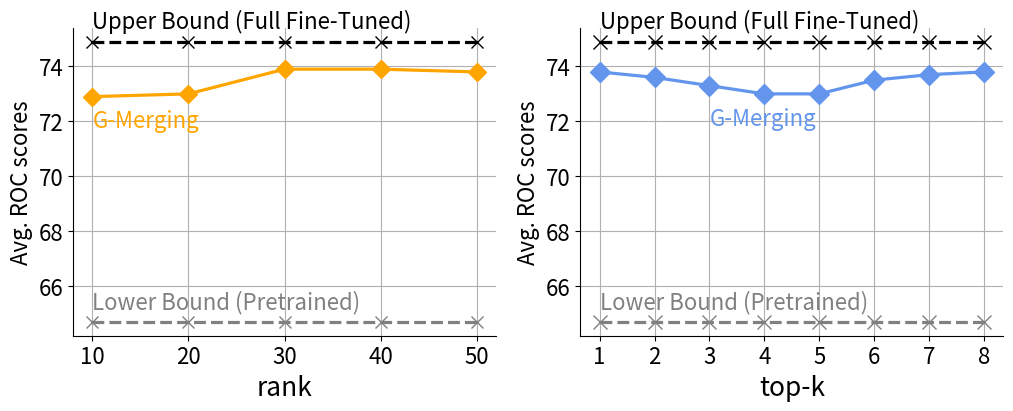

The script that saved this image:
import matplotlib.pyplot as plt
import matplotlib.ticker as ticker
import seaborn as sns
import numpy as np
import re
# import sys
'''
# 设置绘图风格
# sns.set(style="whitegrid")
plt.rcParams.update({'font.size': 16})

list_datasets = ['Tox21', 'Toxcast', 'SIDER', 'ClinTox', 'BBBP', 'BACE', 'HIV', 'MUV']

# topk对应的横坐标
# hyper_lambda = np.arange(0.05, 0.275, 0.025)
hyper_alpha = np.arange(0,8,1)
xticklabels = ['1.e-06', '1.e-05', '1.e-04', '1.e-03', '1.e-02', '1.e-01', '1.e+00', '1.e+01']
# print(hyper_alpha)
# sys.exit()


list_file_name = [
    # 'AGMM.txt',
    # 'AGMM_1e+00_0.05.txt',
    # 'AGMM_1e+00_0.075.txt',
    # 'AGMM_1e+00_0.1.txt',
    # 'AGMM_1e+00_0.125.txt',
    # 'AGMM_1e+00_0.15.txt',
    # 'AGMM_1e+00_0.175.txt',
    # 'AGMM_1e+00_0.2.txt',
    # 'AGMM_1e+00_0.225.txt',
    # 'AGMM_1e+00_0.25.txt',

    'AGMM_1e-06_1.txt',
    'AGMM_1e-05_1.txt',
    'AGMM_1e-04_1.txt',
    'AGMM_1e-03_1.txt',
    'AGMM_1e-02_1.txt',
    'AGMM_1e-01_1.txt',
    'AGMM_1e+00_1.txt',
    'AGMM_1e+01_1.txt',

]

all_scores = []
for file_name in list_file_name:
    scores = []
    with open(f'./shell1/gcn_supervised_contextpred/{file_name}', 'r') as file:
        for line in file:
            match = re.search(r'Test ROC AUC score: ([\d\.]+)', line)
            if match:
                scores.append(float(match.group(1)))
    all_scores.append(scores)

score_np = np.array(all_scores)
# print(score_np)
# score_np = score_np.T



# 绘图
plt.figure(figsize=(8, 10))
for i, dataset in enumerate(list_datasets):
    plt.plot(hyper_alpha, score_np[:, i], marker='h', label=dataset, markersize=10)

ax = plt.gca()
ax.yaxis.set_major_locator(ticker.MultipleLocator(3))
# ax.spines['top'].set_visible(False)
# ax.spines['right'].set_visible(False)

plt.xlabel('Hyper Parameters', fontsize=16)
plt.ylabel('ROC Score',fontsize=16)
# plt.title('Performance across Different Top-k in MoE')
plt.xticks(hyper_alpha, xticklabels)

plt.grid(True)
plt.legend(loc='upper left', fontsize=16, bbox_to_anchor=(0.02, 0.49), ncol=2)

plt.tight_layout()
plt.savefig(f"hyper_zhexian_alpha_gcncontext.pdf", dpi=300, bbox_inches='tight', pad_inches=0)
'''

'''
new_list_datasets = ['Tox21', 'Toxcast', 'SIDER', 'ClinTox', 'BBBP', 'BACE', 'HIV', 'MUV', 'Average']
# Data for the average values and the corresponding methods' times
rank = ['10', '20', '30', '40', '50']
# rank = ['1', '2', '3', '4', '5', '6', '7', '8']
data = [72.9, 73.0, 73.9, 73.9, 73.8]
upper = [74.9,74.9,74.9,74.9,74.9]
lower = [64.7,64.7,64.7,64.7,64.7]


# data_by_column = {
#     "col_1": [78.0, 68.9, 77.2, 77.6, 77.5, 77.8, 77.9, 77.9, 77.9, 77.9],
#     "col_2": [64.8, 63.3, 65.7, 65.9, 65.8, 65.4, 65.5, 65.8, 65.9, 65.9],
#     "col_3": [62.5, 58.1, 64.6, 64.7, 62.7, 61.9, 61.1, 61.9, 62.9, 63.9],
#     "col_4": [74.0, 61.9, 73.3, 74.6, 74.2, 73.9, 75.4, 75.2, 75.2, 75.3],
#     "col_5": [69.6, 55.3, 67.0, 66.7, 66.8, 67.0, 66.8, 66.9, 66.9, 66.9],
#     "col_6": [86.8, 78.5, 87.0, 85.4, 85.7, 84.8, 84.0, 86.1, 86.2, 86.2],
#     "col_7": [79.6, 59.1, 74.1, 73.7, 73.3, 72.7, 72.9, 73.3, 73.9, 73.9],
#     "col_8": [83.9, 72.3, 81.1, 80.5, 80.6, 80.5, 80.6, 80.7, 80.7, 80.7],
#     "col_9": [74.9, 64.7, 73.8, 73.6, 73.3, 73.0, 73.0, 73.5, 73.7, 73.8]
# }

# dataset_id = 6  
# data = data_by_column[f'col_{dataset_id}'][2:]
# upper = [data_by_column[f'col_{dataset_id}'][0]] * 8
# lower = [data_by_column[f'col_{dataset_id}'][1]] * 8


# Plotting the average values as a line plot
plt.figure(figsize=(4.4, 3.2))
plt.plot(rank, data, marker='D', color='orange', linestyle='-', linewidth=2.3, markersize=9, )
plt.plot(rank, upper, marker='x', color='black', linestyle='--', linewidth=2.3, markersize=9, )
plt.plot(rank, lower, marker='x', color='grey', linestyle='--', linewidth=2.3, markersize=9, )
plt.text(rank[0], upper[0]+0.3, "Upper Bound (Full Fine-Tuned)", fontsize=12, color='black', verticalalignment='bottom', horizontalalignment='left')
plt.text(rank[0], lower[0]+0.3, "Lower Bound (Pretrained)", fontsize=12, color='grey', verticalalignment='bottom', horizontalalignment='left')
plt.text(rank[0], data[0]-0.3, "G-Merging", fontsize=12, color='orange', verticalalignment='top', horizontalalignment='left')

ax = plt.gca()
ax.spines['top'].set_visible(False)
ax.spines['right'].set_visible(False)
# ax.spines['left'].set_visible(False)
# ax.spines['bottom'].set_visible(False)


# Adding labels and title
plt.xlabel('rank', fontsize=12)
plt.ylabel('Avg. ROC scores', fontsize=12)
# plt.title(new_list_datasets[dataset_id-1], fontsize=14,pad=20)
# plt.xticks(rotation=45)
plt.grid(True)

# upper_bound = 74.9
# lower_bound = 64.7
# plt.axhline(y=upper_bound, color='r', linestyle='--', label=f'Upper Bound (Full Fine-Tuned) = {upper_bound}')
# plt.axhline(y=lower_bound, color='g', linestyle='--', label=f'Lower Bound (Pretrained) = {lower_bound}')
# # Displaying the plot
plt.tight_layout()
plt.savefig("r_zhexian_rank.pdf", dpi=300, bbox_inches='tight', pad_inches=0)
'''




'''
new_list_datasets = ['Tox21', 'Toxcast', 'SIDER', 'ClinTox', 'BBBP', 'BACE', 'HIV', 'MUV', 'Average']
# Data for the average values and the corresponding methods' times
# rank = ['10', '20', '30', '40', '50']
rank = ['1', '2', '3', '4', '5', '6', '7', '8']
# average_values = [72.9, 73.0, 73.9, 73.9, 73.8]
# upper = [74.9,74.9,74.9,74.9,74.9]
# lower = [64.7,64.7,64.7,64.7,64.7]


data_by_column = {
    "col_1": [78.0, 68.9, 77.2, 77.6, 77.5, 77.8, 77.9, 77.9, 77.9, 77.9],
    "col_2": [64.8, 63.3, 65.7, 65.9, 65.8, 65.4, 65.5, 65.8, 65.9, 65.9],
    "col_3": [62.5, 58.1, 64.6, 64.7, 62.7, 61.9, 61.1, 61.9, 62.9, 63.9],
    "col_4": [74.0, 61.9, 73.3, 74.6, 74.2, 73.9, 75.4, 75.2, 75.2, 75.3],
    "col_5": [69.6, 55.3, 67.0, 66.7, 66.8, 67.0, 66.8, 66.9, 66.9, 66.9],
    "col_6": [86.8, 78.5, 87.0, 85.4, 85.7, 84.8, 84.0, 86.1, 86.2, 86.2],
    "col_7": [79.6, 59.1, 74.1, 73.7, 73.3, 72.7, 72.9, 73.3, 73.9, 73.9],
    "col_8": [83.9, 72.3, 81.1, 80.5, 80.6, 80.5, 80.6, 80.7, 80.7, 80.7],
    "col_9": [74.9, 64.7, 73.8, 73.6, 73.3, 73.0, 73.0, 73.5, 73.7, 73.8]
}

dataset_id = 9
data = data_by_column[f'col_{dataset_id}'][2:]
upper = [data_by_column[f'col_{dataset_id}'][0]] * 8
lower = [data_by_column[f'col_{dataset_id}'][1]] * 8


# Plotting the average values as a line plot
plt.figure(figsize=(5, 3.8))
plt.plot(rank, data, marker='D', color='#6495ED', linestyle='-', linewidth=2.3, markersize=10, label = 'AGMM(rank)')
plt.plot(rank, upper, marker='x', color='black', linestyle='--', linewidth=2.3, markersize=10, )
plt.plot(rank, lower, marker='x', color='grey', linestyle='--', linewidth=2.3, markersize=10, )
plt.text(rank[0], upper[0]+0.3, "Upper Bound (Full Fine-Tuned)", fontsize=12, color='black', verticalalignment='bottom', horizontalalignment='left')
plt.text(rank[0], lower[0]+0.3, "Lower Bound (Pretrained)", fontsize=12, color='grey', verticalalignment='bottom', horizontalalignment='left')
plt.text(rank[0], data[0]+0.8, "G-Merging", fontsize=12, color='#6495ED', verticalalignment='top', horizontalalignment='left')

ax = plt.gca()
ax.spines['top'].set_visible(False)
ax.spines['right'].set_visible(False)
# ax.spines['left'].set_visible(False)
# ax.spines['bottom'].set_visible(False)


# Adding labels and title
plt.xlabel('topk', fontsize=14)
plt.ylabel('Avg. ROC scores', fontsize=14)
# plt.title(new_list_datasets[dataset_id-1], fontsize=14,pad=20)
# plt.xticks(rotation=45)
plt.grid(True)

# upper_bound = 74.9
# lower_bound = 64.7
# plt.axhline(y=upper_bound, color='r', linestyle='--', label=f'Upper Bound (Full Fine-Tuned) = {upper_bound}')
# plt.axhline(y=lower_bound, color='g', linestyle='--', label=f'Lower Bound (Pretrained) = {lower_bound}')
# # Displaying the plot
plt.tight_layout()
plt.savefig(f"r_zhexian_together.pdf", dpi=300, bbox_inches='tight', pad_inches=0)
'''


# 数据部分
rank1 = ['10', '20', '30', '40', '50']
data1 = [72.9, 73.0, 73.9, 73.9, 73.8]
upper1 = [74.9]*5
lower1 = [64.7]*5

rank2 = ['1', '2', '3', '4', '5', '6', '7', '8']
data_by_column = {
    "col_9": [74.9, 64.7, 73.8, 73.6, 73.3, 73.0, 73.0, 73.5, 73.7, 73.8]
}
data2 = data_by_column["col_9"][2:]
upper2 = [data_by_column["col_9"][0]] * 8
lower2 = [data_by_column["col_9"][1]] * 8

# 创建子图（1行2列）
fig, axes = plt.subplots(1, 2, figsize=(12, 4), gridspec_kw={'wspace': 0.2})  # 总宽度适当增大以容纳两个图


# ----------- 左图 ------------
axes[0].plot(rank1, data1, marker='D', color='orange', linestyle='-', linewidth=2.3, markersize=9)
axes[0].plot(rank1, upper1, marker='x', color='black', linestyle='--', linewidth=2.3, markersize=9)
axes[0].plot(rank1, lower1, marker='x', color='grey', linestyle='--', linewidth=2.3, markersize=9)
axes[0].text(rank1[0], upper1[0]+0.3, "Upper Bound (Full Fine-Tuned)", fontsize=16, color='black', verticalalignment='bottom')
axes[0].text(rank1[0], lower1[0]+0.3, "Lower Bound (Pretrained)", fontsize=16, color='grey', verticalalignment='bottom')
axes[0].text(rank1[0], data1[0]-0.45, "G-Merging", fontsize=16, color='orange', verticalalignment='top')
axes[0].set_xlabel('rank', fontsize=19)
axes[0].set_ylabel('Avg. ROC scores', fontsize=16)
axes[0].spines['top'].set_visible(False)
axes[0].spines['right'].set_visible(False)
axes[0].grid(True)
axes[0].tick_params(axis='both', labelsize=16)

# ----------- 右图 ------------
axes[1].plot(rank2, data2, marker='D', color='#6495ED', linestyle='-', linewidth=2.3, markersize=10)
axes[1].plot(rank2, upper2, marker='x', color='black', linestyle='--', linewidth=2.3, markersize=10)
axes[1].plot(rank2, lower2, marker='x', color='grey', linestyle='--', linewidth=2.3, markersize=10)
axes[1].text(rank2[0], upper2[0]+0.3, "Upper Bound (Full Fine-Tuned)", fontsize=16, color='black', verticalalignment='bottom')
axes[1].text(rank2[0], lower2[0]+0.3, "Lower Bound (Pretrained)", fontsize=16, color='grey', verticalalignment='bottom')
axes[1].text(rank2[2], data2[2]-0.8, "G-Merging", fontsize=16, color='#6495ED', verticalalignment='top')
axes[1].set_xlabel('top-k', fontsize=19)
axes[1].set_ylabel('Avg. ROC scores', fontsize=16)
axes[1].spines['top'].set_visible(False)
axes[1].spines['right'].set_visible(False)
axes[1].grid(True)
axes[1].tick_params(axis='both', labelsize=16)

# 自动调整布局，防止重叠
plt.tight_layout()

# 保存为PDF
plt.savefig("r_zhexian_combined.pdf", dpi=300, bbox_inches='tight', pad_inches=0)
